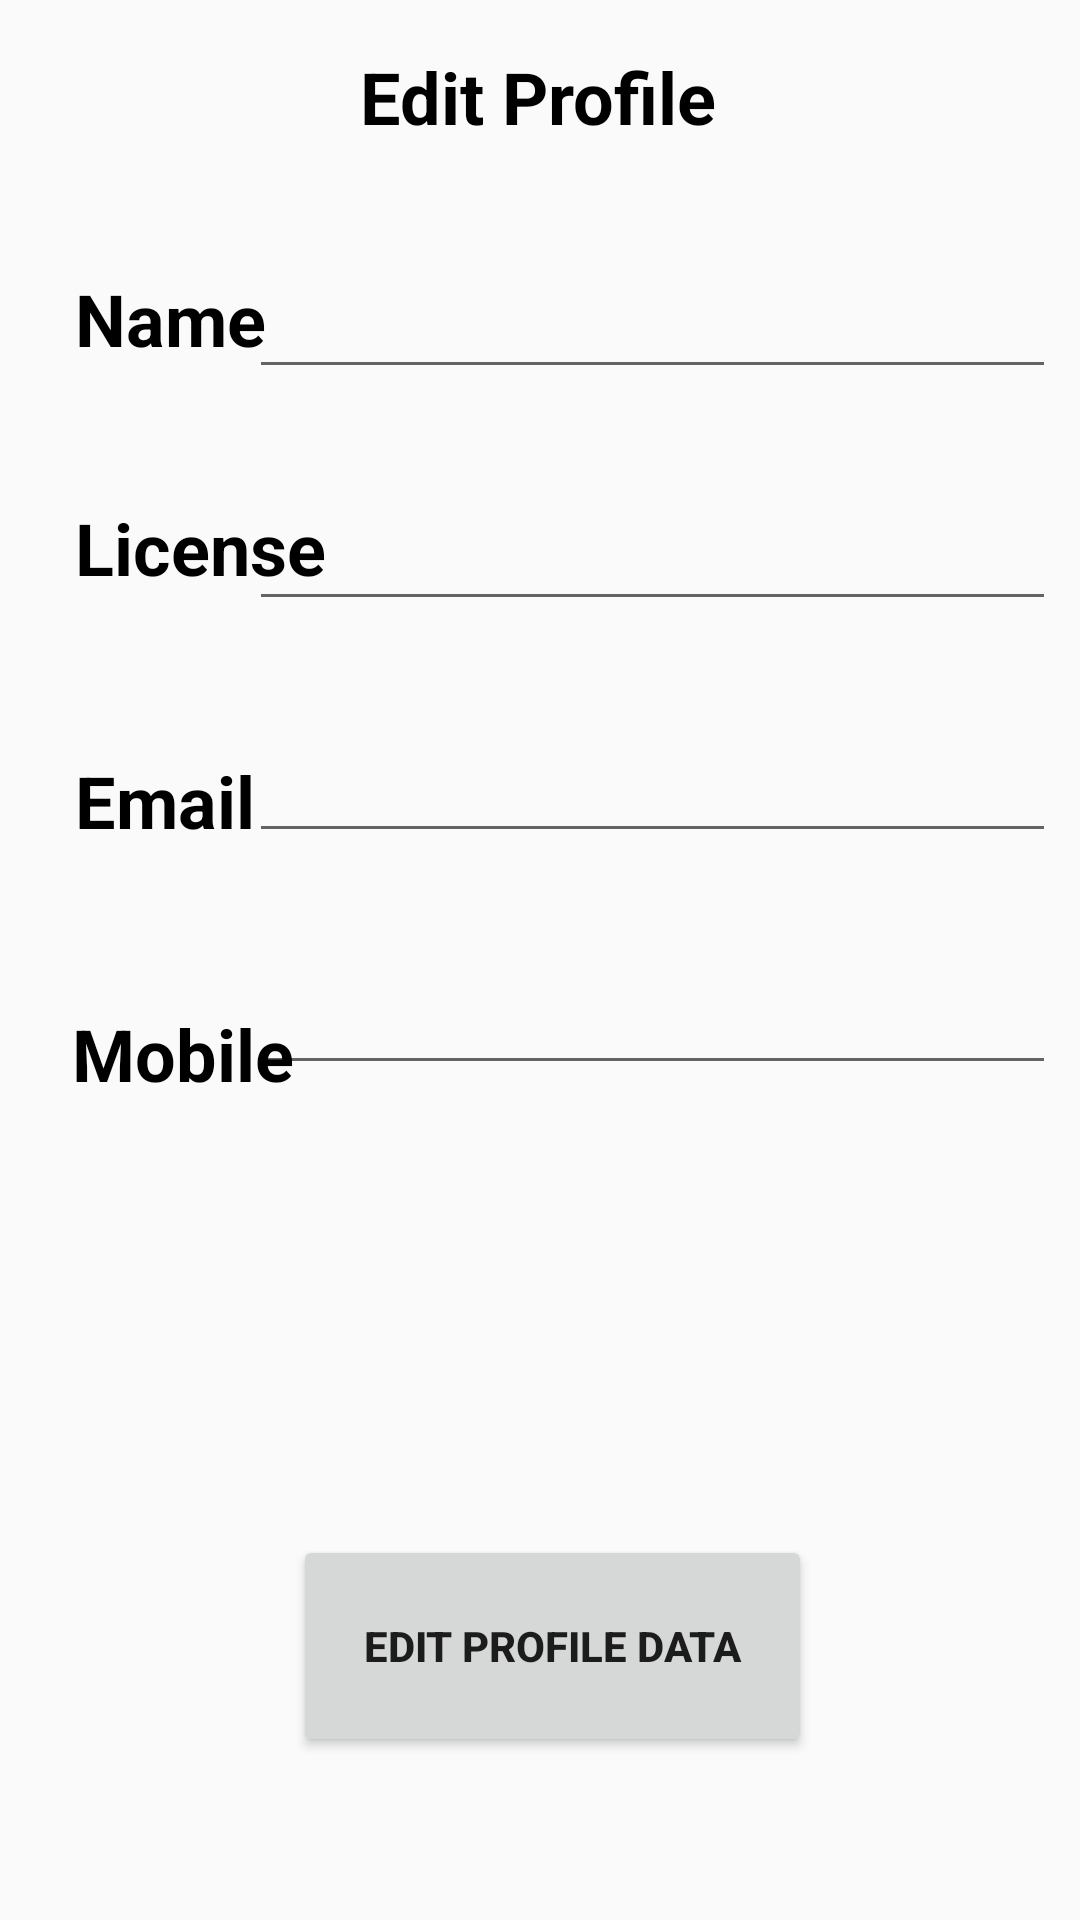

Produce the Android XML layout that renders to this screen, including the resource entries it uses.
<!-- AndroidManifest.xml: application theme AppTheme -->
<!-- res/layout/activity_driver_edit_profile.xml -->
<?xml version="1.0" encoding="utf-8"?>
<android.support.constraint.ConstraintLayout xmlns:android="http://schemas.android.com/apk/res/android"
    xmlns:app="http://schemas.android.com/apk/res-auto"
    xmlns:tools="http://schemas.android.com/tools"
    android:layout_width="match_parent"
    android:layout_height="match_parent"
    tools:context=".DriverEditProfile">

    <TextView
        android:id="@+id/textView7"
        android:layout_width="wrap_content"
        android:layout_height="wrap_content"
        android:layout_marginTop="16dp"
        android:text="@string/edit_profile"
        android:textColor="#000000"
        android:textSize="24sp"
        android:textStyle="bold"
        app:layout_constraintEnd_toEndOf="parent"
        app:layout_constraintHorizontal_bias="0.498"
        app:layout_constraintStart_toStartOf="parent"
        app:layout_constraintTop_toTopOf="parent" />

    <TextView
        android:id="@+id/textView10"
        android:layout_width="wrap_content"
        android:layout_height="wrap_content"
        android:layout_marginLeft="25dp"
        android:layout_marginStart="25dp"
        android:layout_marginTop="90dp"
        android:text="@string/name"
        android:textColor="#000000"
        android:textSize="24sp"
        android:textStyle="bold"
        app:layout_constraintStart_toStartOf="parent"
        app:layout_constraintTop_toTopOf="parent" />

    <EditText
        android:id="@+id/editText5"
        android:layout_width="269dp"
        android:layout_height="wrap_content"
        android:layout_marginEnd="8dp"
        android:layout_marginLeft="60dp"
        android:layout_marginRight="8dp"
        android:layout_marginStart="60dp"
        android:layout_marginTop="40dp"
        android:ems="10"
        android:inputType="textPersonName"
        app:layout_constraintEnd_toEndOf="parent"
        app:layout_constraintHorizontal_bias="1.0"
        app:layout_constraintStart_toEndOf="@+id/textView10"
        app:layout_constraintTop_toBottomOf="@+id/textView7" />

    <TextView
        android:id="@+id/textView12"
        android:layout_width="wrap_content"
        android:layout_height="wrap_content"
        android:layout_marginLeft="25dp"
        android:layout_marginStart="25dp"
        android:layout_marginTop="44dp"
        android:text="@string/license"
        android:textColor="#000000"
        android:textSize="24sp"
        android:textStyle="bold"
        app:layout_constraintStart_toStartOf="parent"
        app:layout_constraintTop_toBottomOf="@+id/textView10" />

    <EditText
        android:id="@+id/editText6"
        android:layout_width="269dp"
        android:layout_height="wrap_content"
        android:layout_marginEnd="8dp"
        android:layout_marginLeft="8dp"
        android:layout_marginRight="8dp"
        android:layout_marginStart="8dp"
        android:layout_marginTop="36dp"
        android:ems="10"
        android:inputType="textPersonName"
        app:layout_constraintEnd_toEndOf="parent"
        app:layout_constraintHorizontal_bias="1.0"
        app:layout_constraintStart_toEndOf="@+id/textView12"
        app:layout_constraintTop_toBottomOf="@+id/editText5" />

    <TextView
        android:id="@+id/textView15"
        android:layout_width="wrap_content"
        android:layout_height="wrap_content"
        android:layout_marginEnd="48dp"
        android:layout_marginLeft="25dp"
        android:layout_marginRight="48dp"
        android:layout_marginStart="25dp"
        android:layout_marginTop="52dp"
        android:text="@string/email"
        android:textColor="#000000"
        android:textSize="24sp"
        android:textStyle="bold"
        app:layout_constraintEnd_toStartOf="@+id/editText8"
        app:layout_constraintHorizontal_bias="0.0"
        app:layout_constraintStart_toStartOf="parent"
        app:layout_constraintTop_toBottomOf="@+id/textView12" />

    <EditText
        android:id="@+id/editText8"
        android:layout_width="269dp"
        android:layout_height="wrap_content"
        android:layout_marginEnd="8dp"
        android:layout_marginRight="8dp"
        android:layout_marginTop="36dp"
        android:ems="10"
        android:inputType="textPersonName"
        app:layout_constraintEnd_toEndOf="parent"
        app:layout_constraintTop_toBottomOf="@+id/editText6" />

    <TextView
        android:id="@+id/textView16"
        android:layout_width="wrap_content"
        android:layout_height="wrap_content"
        android:layout_marginLeft="24dp"
        android:layout_marginStart="24dp"
        android:layout_marginTop="52dp"
        android:text="@string/mobile"
        android:textColor="#000000"
        android:textSize="24sp"
        android:textStyle="bold"
        app:layout_constraintStart_toStartOf="parent"
        app:layout_constraintTop_toBottomOf="@+id/textView15" />

    <EditText
        android:id="@+id/editText9"
        android:layout_width="269dp"
        android:layout_height="wrap_content"
        android:layout_marginEnd="8dp"
        android:layout_marginRight="8dp"
        android:layout_marginTop="36dp"
        android:ems="10"
        android:inputType="textPersonName"
        app:layout_constraintBottom_toBottomOf="parent"
        app:layout_constraintEnd_toEndOf="parent"
        app:layout_constraintTop_toBottomOf="@+id/editText8"
        app:layout_constraintVertical_bias="0.0" />

    <Button
        android:id="@+id/button4"
        android:layout_width="173dp"
        android:layout_height="74dp"
        android:layout_marginLeft="8dp"
        android:layout_marginStart="8dp"
        android:layout_marginTop="150dp"
        android:text="@string/edit_profile_data"
        android:textSize="14sp"
        android:textStyle="bold"
        app:layout_constraintEnd_toEndOf="parent"
        app:layout_constraintStart_toStartOf="parent"
        app:layout_constraintTop_toBottomOf="@+id/editText9" />

</android.support.constraint.ConstraintLayout>
<!-- resources referenced by this layout -->
<resources>
  <string name="edit_profile">Edit Profile</string>
  <string name="edit_profile_data">Edit Profile Data</string>
  <string name="email">Email</string>
  <string name="license">License</string>
  <string name="mobile">Mobile</string>
  <string name="name">Name</string>
  <style name="AppTheme" parent="Theme.AppCompat.Light.DarkActionBar">
          
          <item name="colorPrimary">@color/colorPrimary</item>
          <item name="colorPrimaryDark">@color/colorPrimaryDark</item>
          <item name="colorAccent">@color/colorAccent</item>
      </style>
  <color name="colorPrimary">#00cec9</color>
  <color name="colorPrimaryDark">#000000</color>
  <color name="colorAccent">#FF4081</color>
</resources>
